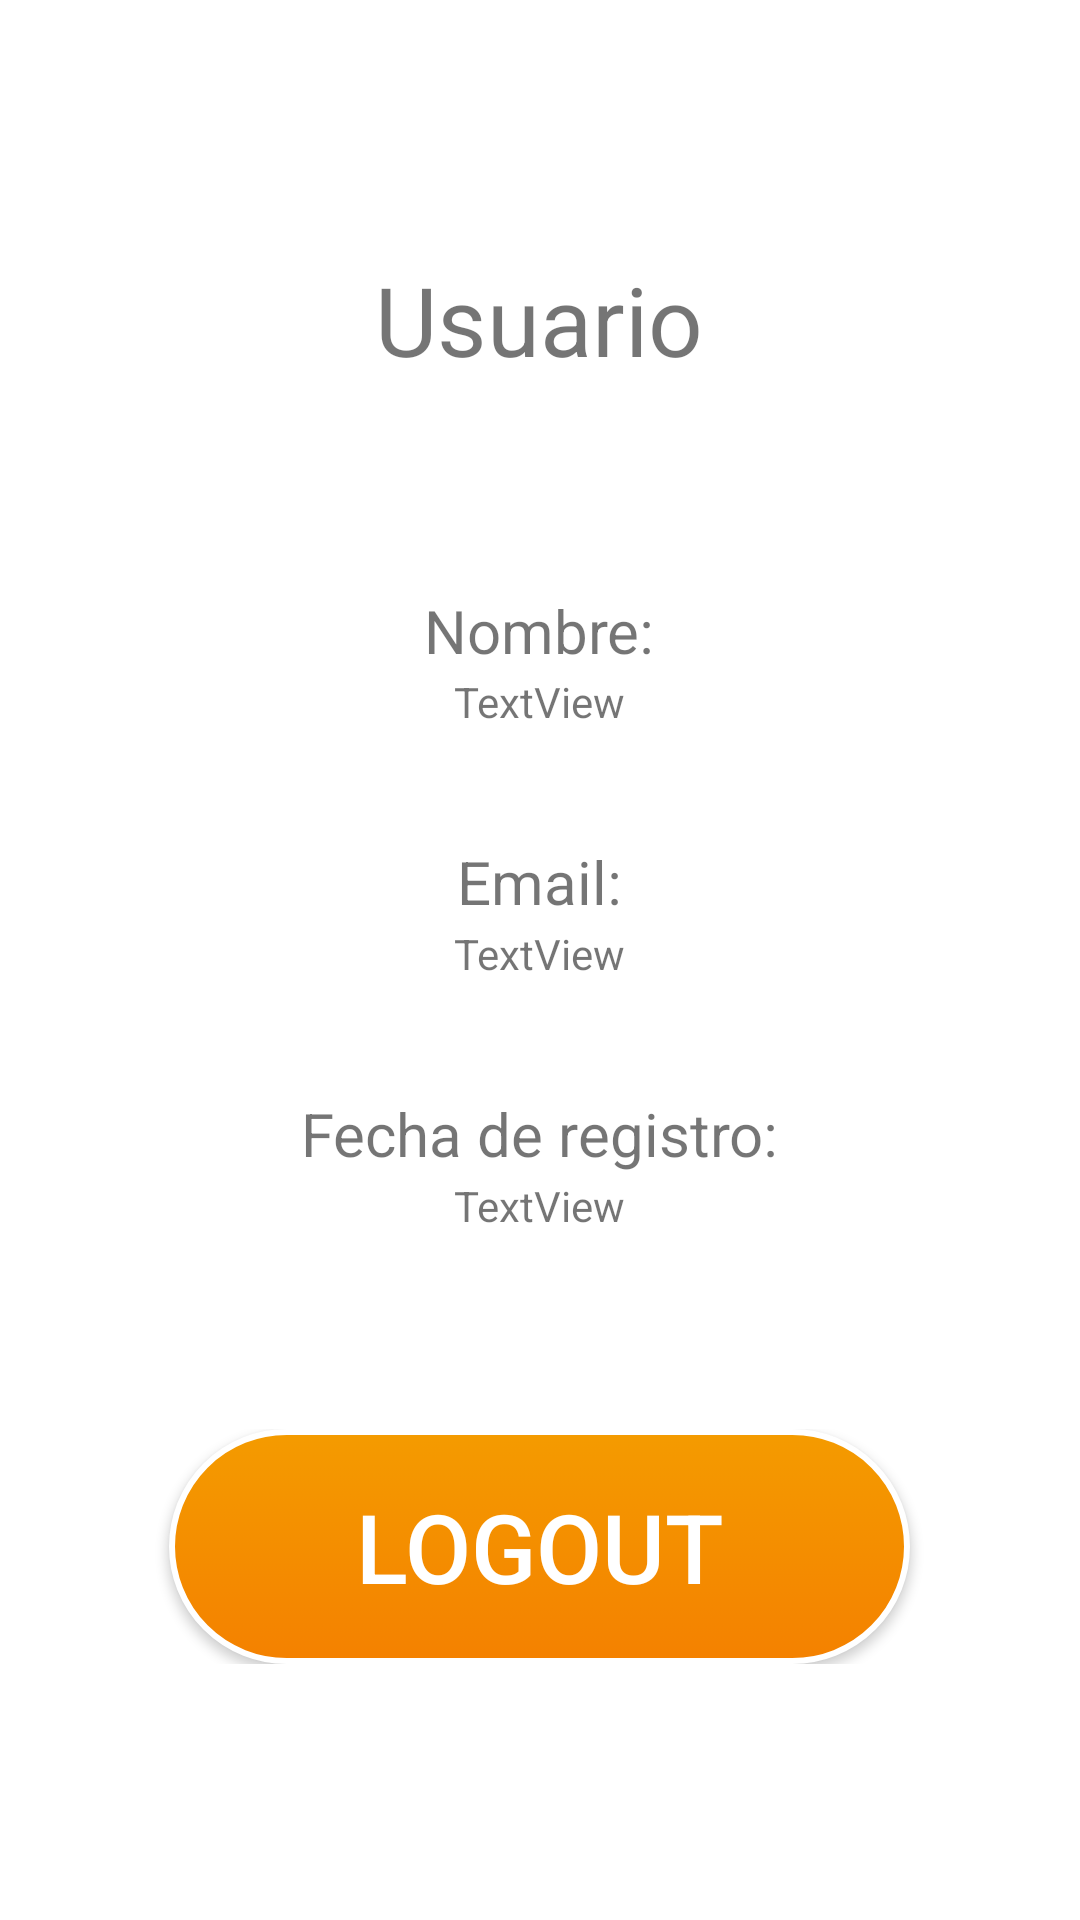

Layout XML and referenced resources for this Android screen:
<!-- AndroidManifest.xml: application theme Theme.Easycom -->
<!-- res/layout/fragment_user.xml -->
<?xml version="1.0" encoding="utf-8"?>
<androidx.constraintlayout.widget.ConstraintLayout xmlns:android="http://schemas.android.com/apk/res/android"
    xmlns:app="http://schemas.android.com/apk/res-auto"
    xmlns:tools="http://schemas.android.com/tools"
    android:layout_width="match_parent"
    android:layout_height="match_parent"
    android:padding="7dp"
    tools:context=".fragments.UserFragment">

    <LinearLayout
        android:layout_width="match_parent"
        android:layout_height="match_parent"
        android:orientation="vertical"
        app:layout_constraintBottom_toBottomOf="parent"
        app:layout_constraintEnd_toEndOf="parent"
        app:layout_constraintStart_toStartOf="parent"
        app:layout_constraintTop_toTopOf="parent">

        <Space
            android:layout_width="match_parent"
            android:layout_height="0dp"
            android:layout_weight="1" />

        <LinearLayout
            android:layout_width="match_parent"
            android:layout_height="0dp"
            android:layout_weight="5"
            android:orientation="horizontal">

            <Space
                android:layout_width="0dp"
                android:layout_height="match_parent"
                android:layout_weight="1" />

            <LinearLayout
                android:layout_width="0dp"
                android:layout_height="match_parent"
                android:layout_weight="9"
                android:orientation="vertical">

                <TextView
                    android:id="@+id/textView3"
                    android:layout_width="match_parent"
                    android:layout_height="0dp"
                    android:layout_weight="4"
                    android:text="@string/bmenu_user"
                    android:textAlignment="center"
                    android:textSize="32sp"/>

                <TextView
                    android:id="@+id/textnombre"
                    android:layout_width="match_parent"
                    android:layout_height="0dp"
                    android:layout_weight="1"
                    android:text="@string/texto_nombre"
                    android:textAlignment="center"
                    android:textSize="20sp" />

                <TextView
                    android:id="@+id/nombre"
                    android:layout_width="match_parent"
                    android:layout_height="0dp"
                    android:layout_weight="2"
                    android:textAlignment="center"
                    android:text="TextView" />

                <TextView
                    android:id="@+id/textemail"
                    android:layout_width="match_parent"
                    android:layout_height="0dp"
                    android:layout_weight="1"
                    android:text="@string/texto_email"
                    android:textAlignment="center"
                    android:textSize="20sp" />

                <TextView
                    android:id="@+id/email"
                    android:layout_width="match_parent"
                    android:layout_height="0dp"
                    android:layout_weight="2"
                    android:textAlignment="center"
                    android:text="TextView" />

                <TextView
                    android:id="@+id/textfecha"
                    android:layout_width="match_parent"
                    android:layout_height="0dp"
                    android:layout_weight="1"
                    android:text="@string/texto_fecha"
                    android:textAlignment="center"
                    android:textSize="20sp" />

                <TextView
                    android:id="@+id/fecha"
                    android:layout_width="match_parent"
                    android:layout_height="0dp"
                    android:layout_weight="2"
                    android:textAlignment="center"
                    android:text="TextView" />

                <Space
                    android:layout_width="match_parent"
                    android:layout_height="0dp"
                    android:layout_weight="1" />
            </LinearLayout>

            <Space
                android:layout_width="0dp"
                android:layout_height="match_parent"
                android:layout_weight="1" />
        </LinearLayout>

        <LinearLayout
            android:layout_width="match_parent"
            android:layout_height="0dp"
            android:layout_weight="1"
            android:orientation="horizontal">

            <Space
                android:layout_width="0dp"
                android:layout_height="match_parent"
                android:layout_weight="1" />

            <Button
                android:id="@+id/btnLogout"
                android:layout_height="match_parent"
                android:layout_width="0dp"
                android:layout_weight="5"
                android:background="@drawable/btn_2_bg"
                android:padding="16dp"
                android:text="@string/texto_logout"
                android:textAllCaps="false"
                android:textColor="@color/white"
                android:textSize="32sp"/>

            <Space
                android:layout_width="0dp"
                android:layout_height="match_parent"
                android:layout_weight="1" />
        </LinearLayout>

        <Space
            android:layout_width="match_parent"
            android:layout_height="0dp"
            android:layout_weight="1" />
    </LinearLayout>

</androidx.constraintlayout.widget.ConstraintLayout>
<!-- resources referenced by this layout -->
<resources>
  <color name="white">#FFFFFFFF</color>
  <!-- drawable btn_2_bg (drawable) -->
  <selector xmlns:android="http://schemas.android.com/apk/res/android">
      <item android:state_pressed="true">
          <shape android:shape="rectangle">
              <corners android:radius="1000dp" />
              <solid android:color="@color/white" />
              <stroke android:width="2dp" android:color="@color/lightorange"/>
          </shape>
      </item>
      <item>
          <shape android:shape="rectangle">
              <corners android:radius="1000dp" />
              <stroke android:width="2dp" android:color="@color/white"/>
              <gradient
                  android:startColor="@color/orange"
                  android:endColor="@color/lightorange"
                  android:angle="90" />
          </shape>
      </item>
  </selector>
  <string name="bmenu_user">Usuario</string>
  <string name="texto_email">Email: </string>
  <string name="texto_fecha">Fecha de registro: </string>
  <string name="texto_logout">LOGOUT</string>
  <string name="texto_nombre">Nombre: </string>
  <style name="Theme.Easycom" parent="Theme.MaterialComponents.DayNight.NoActionBar.Bridge">
          
          <item name="colorPrimary">@color/orange</item>
          <item name="colorPrimaryVariant">@color/lightorange</item>
          <item name="android:color">@color/black</item>
          <item name="colorOnPrimary">@color/black</item>
          <item name="colorAccent">@color/lightorange</item>
          <item name="android:statusBarColor">@color/white</item>
          <item name="android:windowLightStatusBar" tools:targetApi="m">true</item>
          <item name="android:background">@color/white</item>
          
          <item name="bottomNavigationStyle">@style/Widget.App.BottomNavigationView</item>
      </style>
  <color name="lightorange">#f49b00</color>
  <color name="orange">#f48100</color>
  <color name="black">#FF000000</color>
  <style name="Widget.App.BottomNavigationView" parent="Widget.MaterialComponents.BottomNavigationView.PrimarySurface">
          <item name="materialThemeOverlay">@style/ThemeOverlay.App.BottomNavigationView</item>
      </style>
  <style name="ThemeOverlay.App.BottomNavigationView" parent="">
          <item name="colorPrimary">@color/orange</item>
          <item name="colorOnPrimary">@color/orange</item>
          <item name="borderWidth">10dp</item>
          <item name="strokeColor">@color/orange</item>
          <item name="strokeWidth">1dp</item>
      </style>
</resources>
